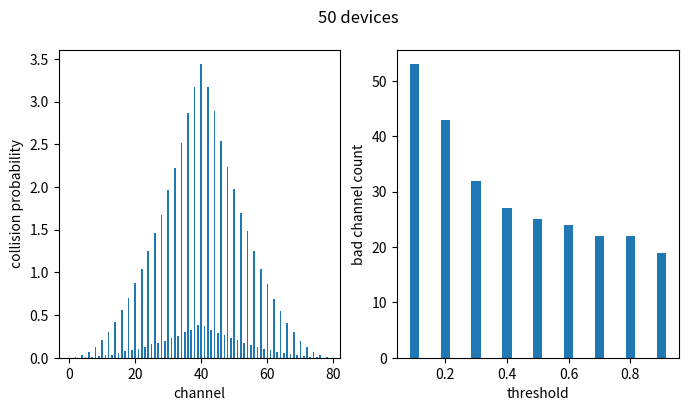

This figure's Python source:
import random
import math
import time
import matplotlib.pyplot as plt

SIM_CNT = 30
HOP_FREQ = 1600
DEVICE_CNT = 50

threshold = [0.1, 0.2, 0.3, 0.4, 0.5, 0.6, 0.7, 0.8, 0.9]
channel = [i for i in range(80)] #1~79的channel
bad_channel_cnt = [0 for i in range(9)] #bad channel的數量

device_select_channel = [] #device_select_channel[0]代表是device 0挑到的channel
total_channel_collision = [0] * 100 #每個channel碰撞的次數
channel_collision_prob = [0] * 80 #每個channel碰撞的機率

"""
process
"""
#選出40個容易受到干擾的channel
interfered_channel = []
while(len(interfered_channel) < 40):
    rand = random.randint(1,79)
    if rand not in interfered_channel:
        interfered_channel.append(rand)
#從40個鐘選出1個bad channel
selected_bad_channel = random.choice(interfered_channel)

#模擬30秒
for sim in range(SIM_CNT):
    #每一秒跳頻1600次
    for freq in range(HOP_FREQ):

        #20個裝置，建立一個list存每個裝置選到的channel
        for dev in range(DEVICE_CNT):
            #device_select_channel.append(random.randint(1, 79))
            device_select_channel.append(round((random.randint(1,79)+random.randint(1,79))/2))
        #print(device_select_channel)

        #判斷是否有碰撞，如果有，則紀錄某個channel的碰撞次數
        for i in range(len(device_select_channel)):
            for j in range(len(device_select_channel)):
                if i != j and device_select_channel[i] == device_select_channel[j]:
                    total_channel_collision[device_select_channel[i]] = total_channel_collision[device_select_channel[i]] + 1
                    #collision_every_sec[device_select_channel[i]] = collision_every_sec[device_select_channel[i]] + 1
        
        device_select_channel.clear()

#印出每個channel的碰撞次數和機率
for i in range(1,80):
    #print(f"channel{i}:",total_channel_collision[i],"次collision")
    channel_collision_prob[i] = total_channel_collision[i]/(SIM_CNT*HOP_FREQ)
    print(f"channel {i} 的碰撞機率為:",round(channel_collision_prob[i], 5))


#判斷bad channel
for i in range(1,80):

    #被選中的bad channel
    if(i == selected_bad_channel):
        temp = math.floor(channel_collision_prob[i] * 10)
        for j in range(temp, 8):
            bad_channel_cnt[j] += 1
    
    #其他的channel
    for k in range(len(threshold)):
        if(channel_collision_prob[i] > threshold[k]):
            bad_channel_cnt[k] += 1


"""
output
"""
plt.figure(figsize=(8,4))
plt.figure(1)
collision_graph = plt.subplot(121)
bad_channel_graph = plt.subplot(122)

#畫出每個channel的碰撞機率
collision_graph.bar(channel[1:79], channel_collision_prob[1:79], width=0.5)
collision_graph.xaxis.set_label_text("channel") #x label
collision_graph.yaxis.set_label_text("collision probability") #y label

#畫出每個threshold會有的bad channel數量
bad_channel_graph.bar(threshold, bad_channel_cnt, width=0.03)
bad_channel_graph.xaxis.set_label_text("threshold") #x label
bad_channel_graph.yaxis.set_label_text("bad channel count") #y label

plt.suptitle(f"{DEVICE_CNT} devices")
plt.show()